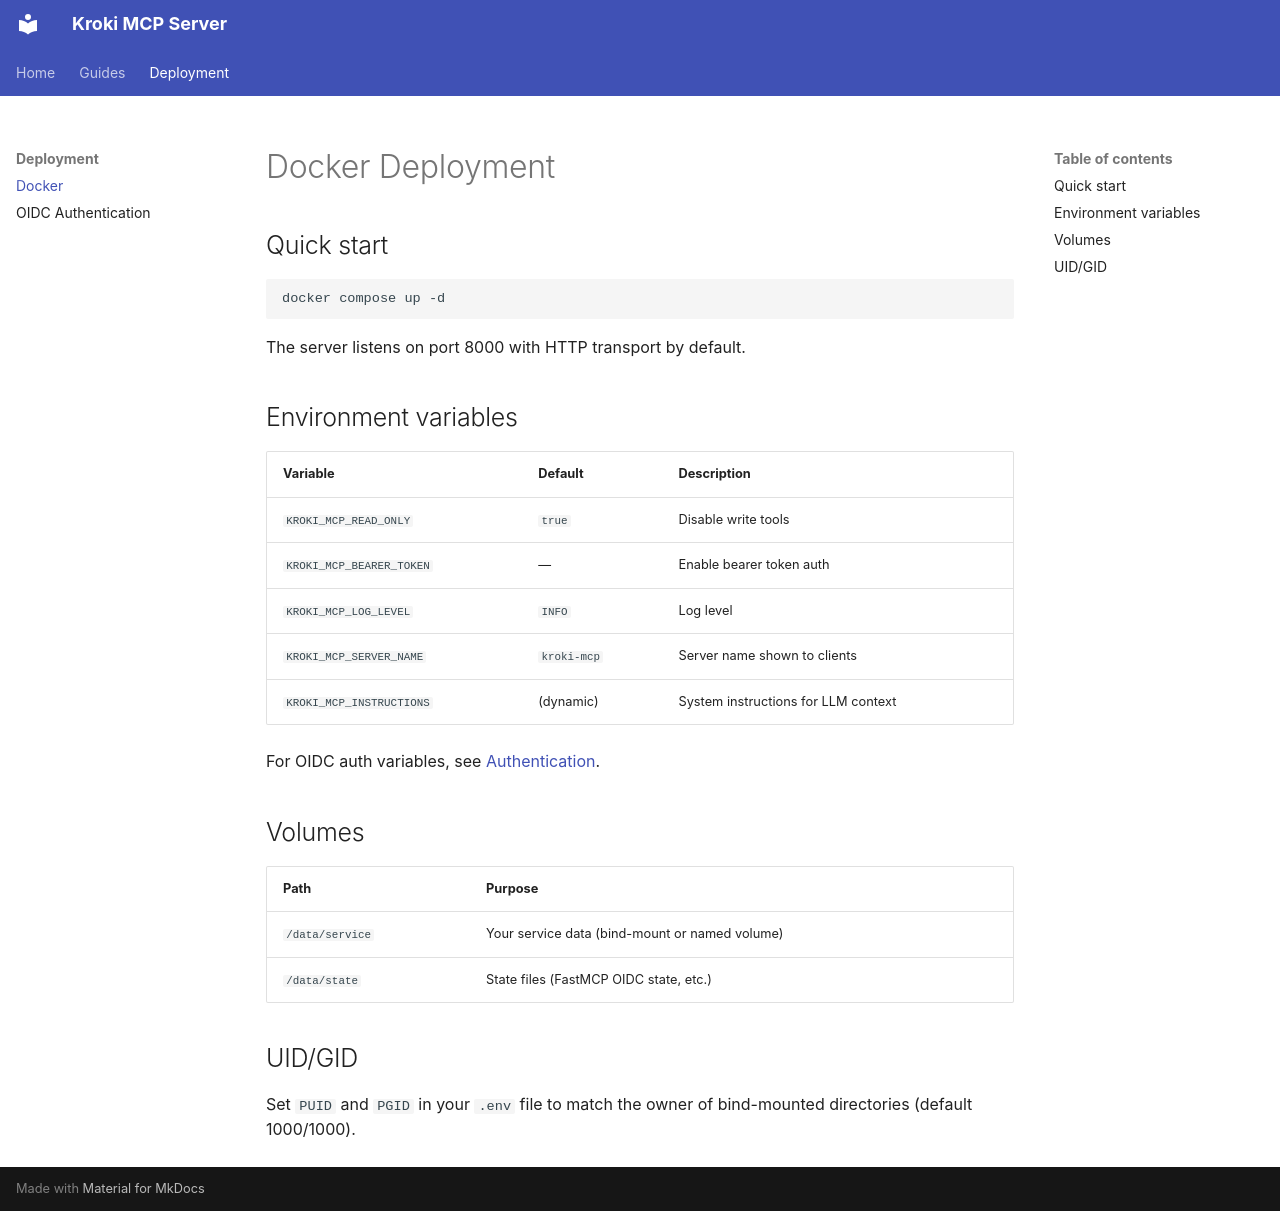

repository: pvliesdonk/kroki-mcp · page: deployment/docker/index.html · generator: mkdocs

# Docker Deployment

## Quick start

```bash
docker compose up -d
```

The server listens on port 8000 with HTTP transport by default.

## Environment variables

| Variable | Default | Description |
|----------|---------|-------------|
| `KROKI_MCP_READ_ONLY` | `true` | Disable write tools |
| `KROKI_MCP_BEARER_TOKEN` | — | Enable bearer token auth |
| `KROKI_MCP_LOG_LEVEL` | `INFO` | Log level |
| `KROKI_MCP_SERVER_NAME` | `kroki-mcp` | Server name shown to clients |
| `KROKI_MCP_INSTRUCTIONS` | (dynamic) | System instructions for LLM context |

For OIDC auth variables, see [Authentication](../guides/authentication.md).

## Volumes

| Path | Purpose |
|------|---------|
| `/data/service` | Your service data (bind-mount or named volume) |
| `/data/state` | State files (FastMCP OIDC state, etc.) |

## UID/GID

Set `PUID` and `PGID` in your `.env` file to match the owner of bind-mounted
directories (default 1000/1000).
